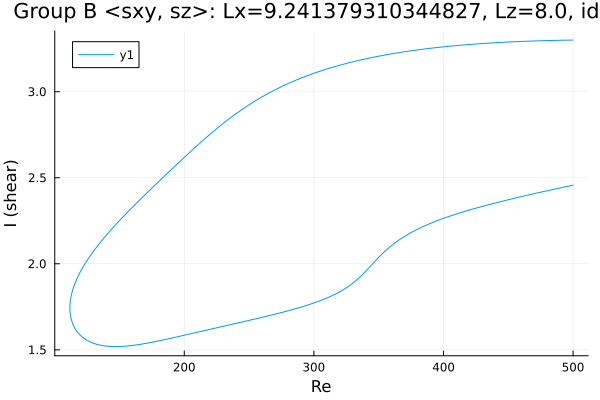

The data file committed next to this chart (first rows):
Re, shear
500.0, 3.3
499.2, 3.3
497.8, 3.3
496.4, 3.3
495, 3.3
493.6, 3.299
492.1, 3.299
490.7, 3.299
489.3, 3.299
487.9, 3.299
486.5, 3.298
485.1, 3.298
483.7, 3.298
482.2, 3.298
480.8, 3.297
479.4, 3.297
478, 3.297
476.6, 3.296
475.2, 3.296
473.8, 3.296
472.3, 3.295
470.9, 3.295
469.5, 3.295
468.1, 3.294
466.7, 3.294
465.3, 3.294
463.9, 3.293
462.4, 3.293
461, 3.292
459.6, 3.292
458.2, 3.292
456.8, 3.291
455.4, 3.291
454, 3.29
452.5, 3.29
451.1, 3.289
449.7, 3.289
448.3, 3.288
446.9, 3.288
445.5, 3.287
444.1, 3.286
442.7, 3.286
441.3, 3.285
439.9, 3.285
438.5, 3.284
437, 3.283
435.6, 3.283
434.2, 3.282
432.8, 3.281
431.4, 3.281
430, 3.28
428.6, 3.279
427.1, 3.278
425.7, 3.278
424.3, 3.277
422.9, 3.276
422.5, 3.276
421.1, 3.275
419.6, 3.274
418.2, 3.273
... 559 more rows
